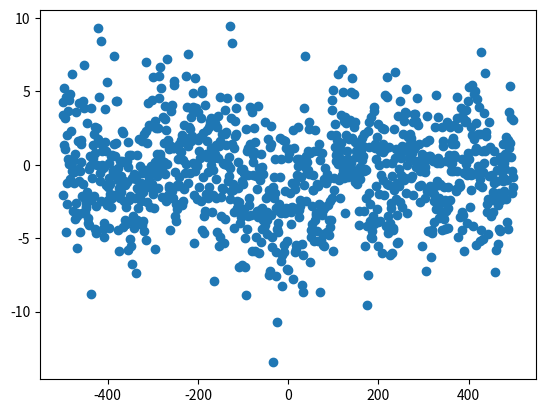

Python code for this plot:

import numpy as np
import matplotlib.pyplot as plt

class model:
    
    def __init__(self,n_sites=1000,a=1):
        self.n_sites = n_sites 
        self.a = a
        self.pos = np.arange(-n_sites//2,n_sites//2)*self.a
        self.vol = self.n_sites*self.a
        self.inds = np.arange(self.n_sites)
        self.disp = np.zeros(n_sites)

    def set_exponential_corr(self,corr_len=1,amplitude=1):
        self.exp_corr = np.exp(-np.abs(self.pos)/corr_len)*amplitude

    def set_gaussian_corr(self,fwhm=50,amplitude=10):
        c = fwhm/np.sqrt(8*np.log(2))
        self.exp_corr = np.exp(-0.5*(self.pos/c)**2)*amplitude

    def calculate_disp_corr(self):
        _disp = self.disp
        _ft = np.fft.fft(_disp,norm='ortho')
        self.corr = np.fft.ifft(np.abs(_ft)**2,norm='ortho')/np.sqrt(self.vol)
        self.corr = np.real(self.corr)
        self.corr = np.fft.fftshift(self.corr)

    def do_rmc(self,beta=0.5,tol=1e-3,max_iter=1000,step_size=0.5):

        self.error_sq = np.zeros(max_iter)
        self.delta_sq = np.zeros(max_iter)

        self.beta = beta
        self.step_size = step_size
        self.chi_sq = 0 # have to initialize this to 0

        self.calculate_disp_corr()
        self._calc_chi_squared()

        converged = False
        for ii in range(max_iter):

            if ii % 100 == 0:
               print(f'chi_sq[{ii}]:',self.chi_sq)
               print(f'delta_chi_sq[{ii}]:',self.delta_chi_sq)

            if np.abs(self.delta_chi_sq) <= tol:
                converged = True
                break
            
            self._move()
            self.calculate_disp_corr()

            keep = self._check_move()

            self.error_sq[ii] = self.chi_sq
            self.delta_sq[ii] = self.delta_chi_sq

            if keep:
                #print('keep!')
                continue
            else: 
                #print('reject!')
                self._unmove()

        if converged:
            print(f'converged after {ii+1} steps!')
        else:
            print(f'failed to converged after {ii+1} steps!')
        print('final chi squared:',self.chi_sq)
        print('final delta chi squared:',self.delta_chi_sq)

    def _move(self,step_size=0.5,num_moves=1):
        np.random.shuffle(self.inds)
        self.move_inds = self.inds[:50]
        self.move_steps = np.random.standard_normal(size=num_moves)*step_size
        self.disp[self.move_inds] += self.move_steps

    def _unmove(self):
        self.disp[self.move_inds] -= self.move_steps

    def _check_move(self):
        keep = False
        self._calc_chi_squared()
        _weight = np.exp(-self.delta_chi_sq*self.beta/2)
        _cutoff = min(1.0,_weight)
        _random = np.random.uniform()
        if _random < _cutoff:
            keep = True
        return keep

    def _calc_chi_squared(self):
        self.last_chi_sq = np.copy(self.chi_sq)
        self.chi_sq = np.sum((self.exp_corr-self.corr)**2)
        self.delta_chi_sq = self.chi_sq-self.last_chi_sq

    def plot(self):
        plt.plot(self.pos,self.exp_corr,c='r',label='experiment')
        plt.plot(self.pos,self.corr,c='b',label='calc')
        plt.legend()
        plt.show()

        plt.clf()

        plt.plot(np.arange(self.error_sq.size),self.error_sq,lw=0,
            marker='o',c='r',label='error_sq')
        plt.plot(np.arange(self.delta_sq.size),self.delta_sq,lw=0,
            marker='^',c='b',label='delta_sq')
        plt.legend()
        plt.show()

        plt.clf()

        plt.scatter(self.pos,self.disp)
        plt.show()

    def _calc_explicit_disp_corr(self):

        self.explicit_corr = np.zeros(self.n_sites)
        for ii in range(self.n_sites):
            self.explicit_corr[ii] = np.trapz(_disp*np.roll(_disp,ii),self.pos)
        self.explicit_corr = self.explicit_corr/self.vol

        plt.plot(self.pos,self.explicit_corr,c='r',label='explicit')
        plt.plot(self.pos,self.corr,c='b',label='ft')
        plt.legend()
        plt.show()





if __name__ == '__main__':

    model = model()

    model.set_exponential_corr(corr_len=15,amplitude=10)
    #model.set_gaussian_corr()

    model.do_rmc(beta=10,tol=1e-4,max_iter=25000,step_size=0.005)
    model.plot()








